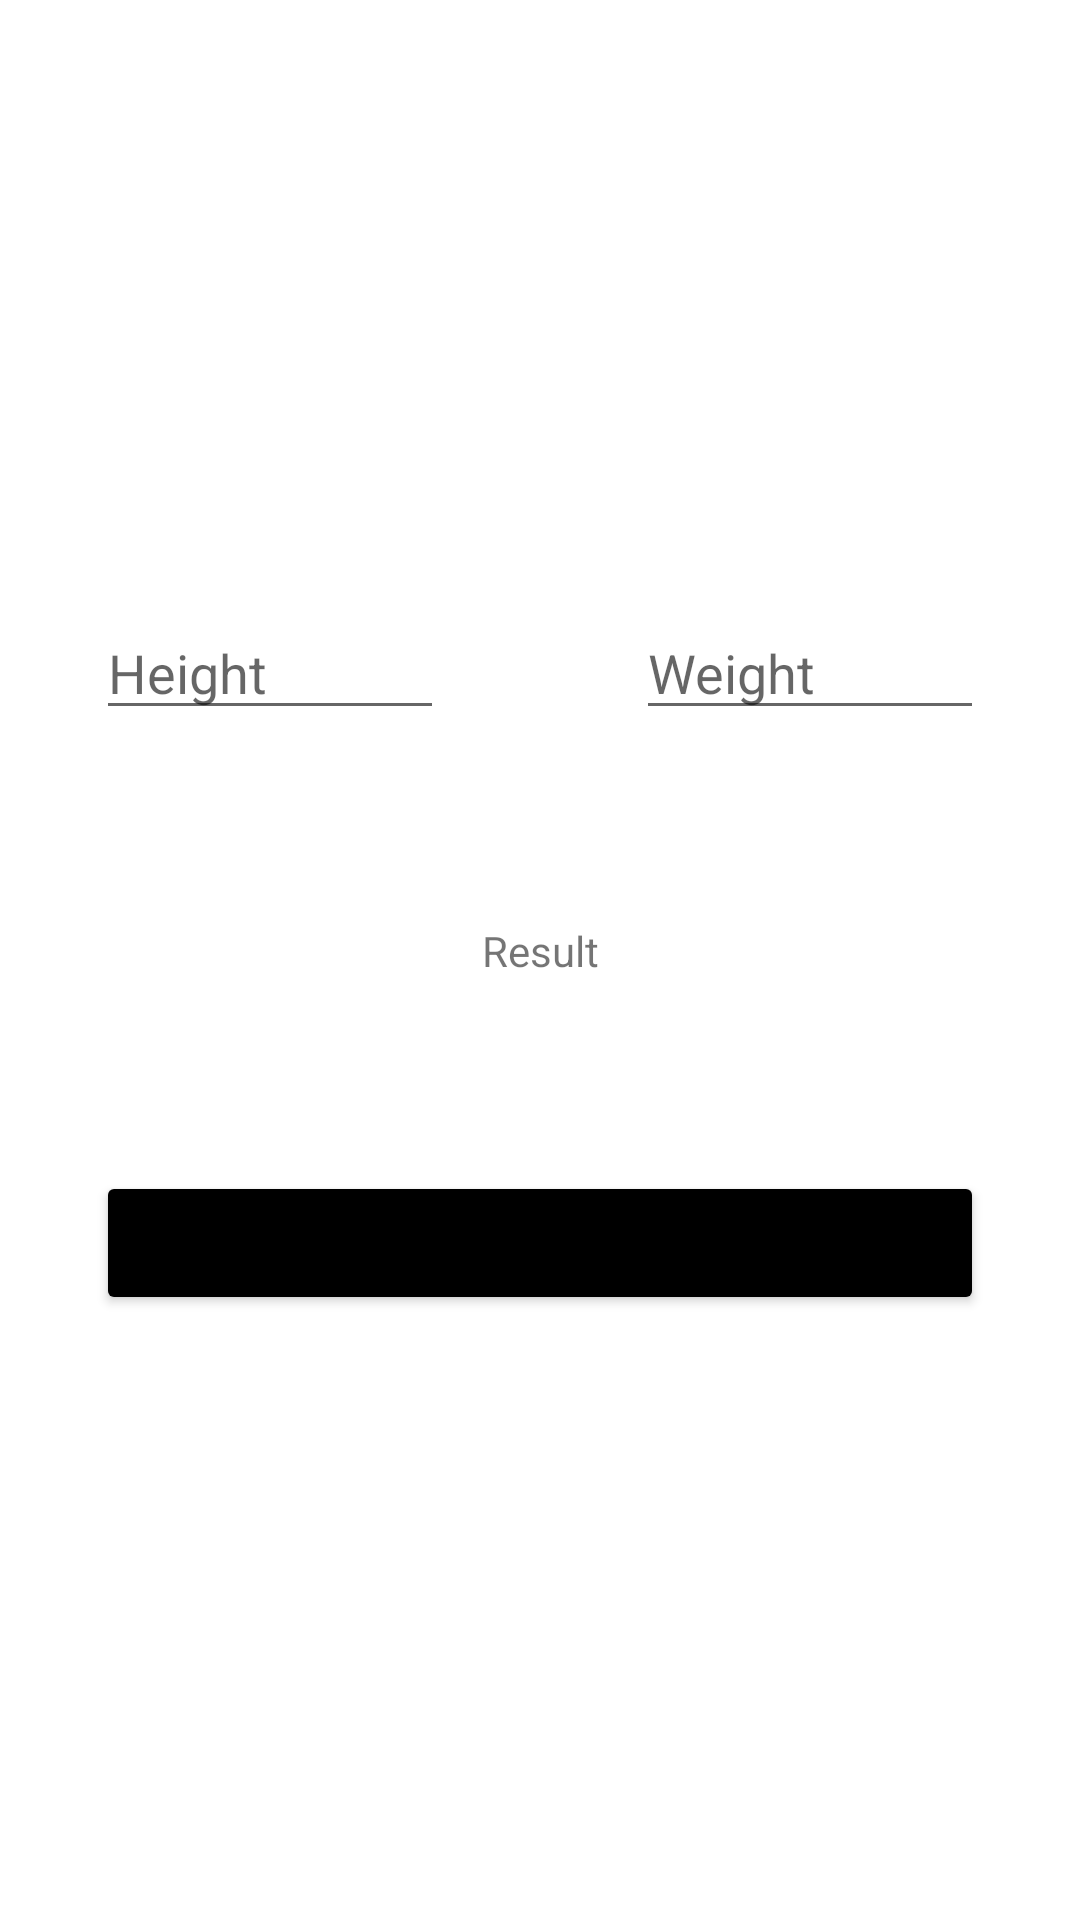

Produce the Android XML layout that renders to this screen, including the resource entries it uses.
<!-- AndroidManifest.xml: application theme Theme.Calculate_BMI -->
<!-- res/layout/activity_bmi.xml -->
<?xml version="1.0" encoding="utf-8"?>
<layout xmlns:android="http://schemas.android.com/apk/res/android"
    xmlns:app="http://schemas.android.com/apk/res-auto"
    xmlns:tools="http://schemas.android.com/tools">

    <androidx.constraintlayout.widget.ConstraintLayout
        android:layout_width="match_parent"
        android:layout_height="match_parent"
        tools:context=".BMIActivity">

        <ImageView
            android:id="@+id/iv_logo"
            android:layout_width="0dp"
            android:layout_height="wrap_content"
            android:src="@drawable/bmi_logo"
            app:layout_constraintBottom_toTopOf="@+id/et_height"
            app:layout_constraintEnd_toEndOf="parent"
            app:layout_constraintStart_toStartOf="parent"
            app:layout_constraintTop_toTopOf="parent"
            app:layout_constraintVertical_chainStyle="packed" />

        <com.airbnb.lottie.LottieAnimationView
            android:id="@+id/ltv_animation"
            android:layout_width="0dp"
            android:layout_height="0dp"
            android:visibility="gone"
            android:background="@color/white"
            app:layout_constraintBottom_toBottomOf="@+id/iv_logo"
            app:layout_constraintEnd_toEndOf="@+id/iv_logo"
            app:layout_constraintStart_toStartOf="@+id/iv_logo"
            app:layout_constraintTop_toTopOf="@+id/iv_logo"
            app:lottie_rawRes="@raw/calculate" />

        <EditText
            android:id="@+id/et_height"
            android:layout_width="0dp"
            android:layout_height="wrap_content"
            android:layout_margin="32dp"
            android:hint="@string/height"
            app:layout_constraintBottom_toTopOf="@+id/tv_result"
            app:layout_constraintEnd_toStartOf="@+id/et_weight"
            app:layout_constraintStart_toStartOf="parent"
            app:layout_constraintTop_toBottomOf="@+id/iv_logo" />

        <EditText
            android:id="@+id/et_weight"
            android:layout_width="0dp"
            android:layout_height="wrap_content"
            android:layout_margin="32dp"
            android:hint="@string/weight"
            app:layout_constraintBottom_toBottomOf="@+id/et_height"
            app:layout_constraintEnd_toEndOf="parent"
            app:layout_constraintStart_toEndOf="@+id/et_height"
            app:layout_constraintTop_toTopOf="@+id/et_height" />

        <TextView
            android:id="@+id/tv_result"
            android:layout_width="wrap_content"
            android:layout_height="wrap_content"
            android:layout_margin="32dp"
            android:text="@string/result"
            app:layout_constraintBottom_toTopOf="@+id/bt_calculate"
            app:layout_constraintLeft_toLeftOf="parent"
            app:layout_constraintRight_toRightOf="parent"
            app:layout_constraintTop_toBottomOf="@+id/et_height" />

        <Button
            android:id="@+id/bt_calculate"
            android:layout_width="0dp"
            android:layout_height="wrap_content"
            android:layout_margin="32dp"
            android:backgroundTint="@color/black"
            android:text="@string/calculate"
            app:layout_constraintBottom_toBottomOf="parent"
            app:layout_constraintEnd_toEndOf="parent"
            app:layout_constraintStart_toStartOf="parent"
            app:layout_constraintTop_toBottomOf="@+id/tv_result" />

    </androidx.constraintlayout.widget.ConstraintLayout>
</layout>
<!-- resources referenced by this layout -->
<resources>
  <string name="calculate">Calculate</string>
  <string name="height">Height</string>
  <string name="result">Result</string>
  <string name="weight">Weight</string>
  <style name="Theme.Calculate_BMI" parent="Theme.MaterialComponents.DayNight.DarkActionBar">
          
          <item name="colorPrimary">@color/purple_500</item>
          <item name="colorPrimaryVariant">@color/purple_700</item>
          <item name="colorOnPrimary">@color/white</item>
          
          <item name="colorSecondary">@color/teal_200</item>
          <item name="colorSecondaryVariant">@color/teal_700</item>
          <item name="colorOnSecondary">@color/black</item>
          
          <item name="android:statusBarColor" tools:targetApi="l">?attr/colorPrimaryVariant</item>
          
      </style>
  <!-- not gathered from this repository: default colours our renderer supplied (Android Studio template values) -->
  <color name="purple_500">#FF6200EE</color>
  <color name="purple_700">#FF3700B3</color>
  <color name="teal_200">#FF03DAC5</color>
  <color name="teal_700">#FF018786</color>
  <color name="black">#FF000000</color>
  <color name="white">#FFFFFFFF</color>
</resources>
